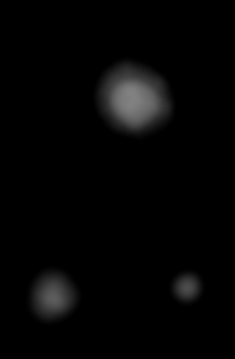
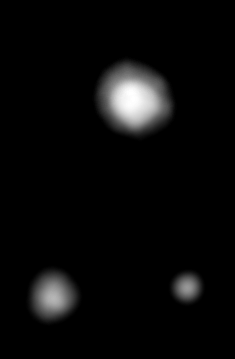
Input picture: input_image.png (235x359), committed beside the script.
Output picture: output_image.png (235x359), as committed by the script's author.
Transform script: scale_png.py (Python; library hint: NumPy): line 34 names the input picture, line 34 names the output picture.
import imageio.v3 as iio
import numpy as np

def contrast_stretch(input_path, output_path):
    # Load image and convert to grayscale if needed
    image = iio.imread(input_path)

    # If image has 3 channels (RGB), convert to grayscale using luminance
    if image.ndim == 3:
        # Standard luminance conversion
        image = 0.299 * image[..., 0] + 0.587 * image[..., 1] + 0.114 * image[..., 2]

    # Convert to float32 for processing
    image = image.astype(np.float32)

    # Find min and max
    min_val = np.min(image)
    max_val = np.max(image)

    print(f"Darkest pixel value: {min_val}")
    print(f"Brightest pixel value: {max_val}")

    if max_val == min_val:
        raise ValueError("Image has no contrast to stretch (all pixels same value).")

    # Apply contrast stretching
    stretched = (image - min_val) * (255.0 / (max_val - min_val))
    stretched = np.clip(stretched, 0, 255).astype(np.uint8)

    # Save output
    iio.imwrite(output_path, stretched)

# Run the function
contrast_stretch("input_image.png", "output_image.png")
